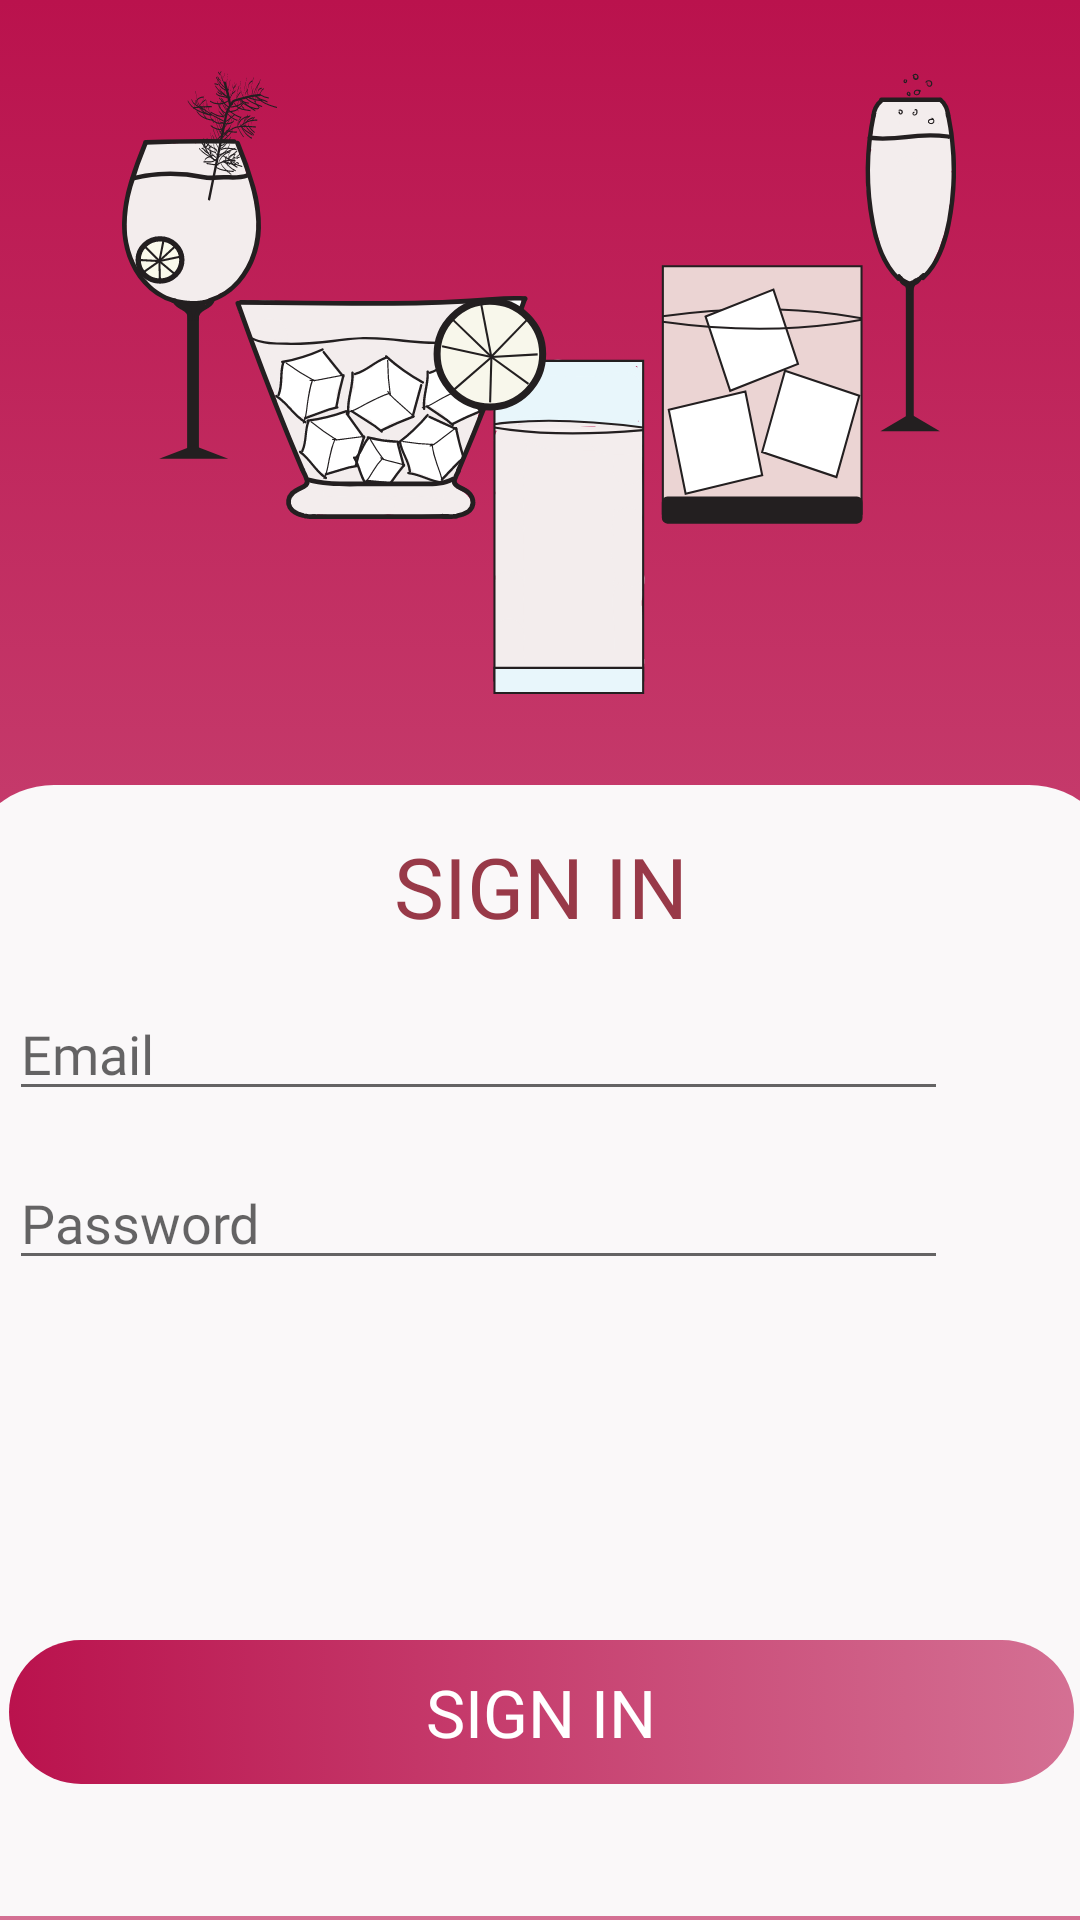

Write the Android layout XML for this screen, with the resource values it uses.
<!-- AndroidManifest.xml: application theme AppTheme.FullScreen -->
<!-- res/layout/activity_sign_in.xml -->
<?xml version="1.0" encoding="utf-8"?>
<androidx.constraintlayout.widget.ConstraintLayout xmlns:android="http://schemas.android.com/apk/res/android"
    xmlns:app="http://schemas.android.com/apk/res-auto"
    xmlns:tools="http://schemas.android.com/tools"
    android:id="@+id/container"
    android:layout_width="match_parent"
    android:layout_height="match_parent"
    android:background="@drawable/signup_background"
    tools:context=".SignInActivity">

    <ImageView
        android:id="@+id/imageView2"
        android:layout_width="278dp"
        android:layout_height="277dp"
        android:contentDescription="@string/app_name"
        app:layout_constraintBottom_toTopOf="@+id/linearLayout"
        app:layout_constraintEnd_toEndOf="parent"
        app:layout_constraintHorizontal_bias="0.495"
        app:layout_constraintStart_toStartOf="parent"
        app:layout_constraintTop_toTopOf="parent"
        app:layout_constraintVertical_bias="0.752"
        app:srcCompat="@drawable/group_glass"
        tools:ignore="VectorDrawableCompat" />

    <LinearLayout
        android:id="@+id/linearLayout"
        android:layout_width="385dp"
        android:layout_height="377dp"
        android:background="@drawable/signup_frame"
        android:backgroundTint="#faf8f9"
        android:orientation="vertical"
        android:padding="15dp"
        app:layout_constraintBottom_toBottomOf="parent"
        app:layout_constraintEnd_toEndOf="parent"
        app:layout_constraintStart_toStartOf="parent"
        app:layout_constraintTop_toTopOf="parent"
        app:layout_constraintVertical_bias="0.995"
        tools:ignore="MissingConstraints">

        <TextView
            android:id="@+id/maintext"
            android:layout_width="match_parent"
            android:layout_height="wrap_content"
            android:layout_marginBottom="15dp"
            android:fontFamily="@font/roboto_medium"
            android:text="@string/sign_in_text"
            android:textAlignment="center"
            android:textColor="@color/text_color"
            android:textSize="28sp" />


        <EditText
            android:id="@+id/editTextTextEmailAddress"
            android:layout_width="313dp"
            android:layout_height="wrap_content"
            android:layout_marginBottom="15dp"
            android:fontFamily="@font/roboto_medium"
            android:hint="@string/prompt_email"
            android:inputType="textEmailAddress"
            android:selectAllOnFocus="true"
            android:textColor="@color/black"
            tools:layout_editor_absoluteX="40dp"
            tools:layout_editor_absoluteY="536dp" />

        <EditText
            android:id="@+id/editTextTextPassword"
            android:layout_width="313dp"
            android:layout_height="wrap_content"
            android:layout_marginBottom="15dp"
            android:fontFamily="@font/roboto_medium"
            android:hint="@string/prompt_password"
            android:imeActionLabel="@string/action_sign_in_short"
            android:imeOptions="actionDone"
            android:inputType="textPassword"
            android:selectAllOnFocus="true"
            android:textColor="@color/black"
            tools:layout_editor_absoluteX="40dp"
            tools:layout_editor_absoluteY="605dp" />

        <Button
            android:id="@+id/loginConfirm"
            android:layout_width="match_parent"
            android:layout_height="wrap_content"
            android:layout_gravity="start"
            android:layout_marginTop="105dp"
            android:background="@drawable/signup_btn_bg"
            android:fontFamily="@font/roboto_medium"
            android:text="@string/action_sign_in"
            android:textColor="#FFFFFF"
            android:textSize="22sp" />

    </LinearLayout>
</androidx.constraintlayout.widget.ConstraintLayout>
<!-- resources referenced by this layout -->
<resources>
  <color name="black">#FF000000</color>
  <color name="text_color">#983948</color>
  <!-- drawable group_glass: vector/xml drawable (drawable, 216373 chars, omitted) -->
  <!-- drawable signup_background (drawable) -->
  <?xml version="1.0" encoding="utf-8"?>
  <selector xmlns:android="http://schemas.android.com/apk/res/android">
  
      <item>
          <shape>
              <gradient
                  android:startColor="#97BA124D"
                  android:endColor="#ba124d"
                  android:angle="90"/>
          </shape>
      </item>
  </selector>
  <!-- drawable signup_btn_bg (drawable) -->
  <?xml version="1.0" encoding="utf-8"?>
  <selector xmlns:android="http://schemas.android.com/apk/res/android">
     
      <item>
          <shape>
              <gradient
                  android:startColor="#97BA124D"
                  android:endColor="#ba124d"
                  android:angle="180"/>
              <corners
                  android:radius="100dp"/>
          </shape>
  
      </item>
  </selector>
  <!-- drawable signup_frame (drawable) -->
  <?xml version="1.0" encoding="utf-8"?>
  <selector xmlns:android="http://schemas.android.com/apk/res/android">
  
      <item>
          <shape>
              <solid
                  android:color="#F3F1F1">
              </solid>
              <corners
                  android:topRightRadius="30dp"
                  android:topLeftRadius="30dp"
              />
          </shape>
      </item>
  </selector>
  <string name="action_sign_in">Sign in</string>
  <string name="action_sign_in_short">Sign in</string>
  <string name="app_name">Mix-Tails</string>
  <string name="prompt_email">Email</string>
  <string name="prompt_password">Password</string>
  <string name="sign_in_text">SIGN IN</string>
  <style name="AppTheme.FullScreen" parent="@style/Theme.AppCompat.Light">
          <item name="windowNoTitle">true</item>
          <item name="windowActionBar">false</item>
          <item name="android:windowFullscreen">true</item>
          <item name="android:windowContentOverlay">@null</item>
      </style>
</resources>
